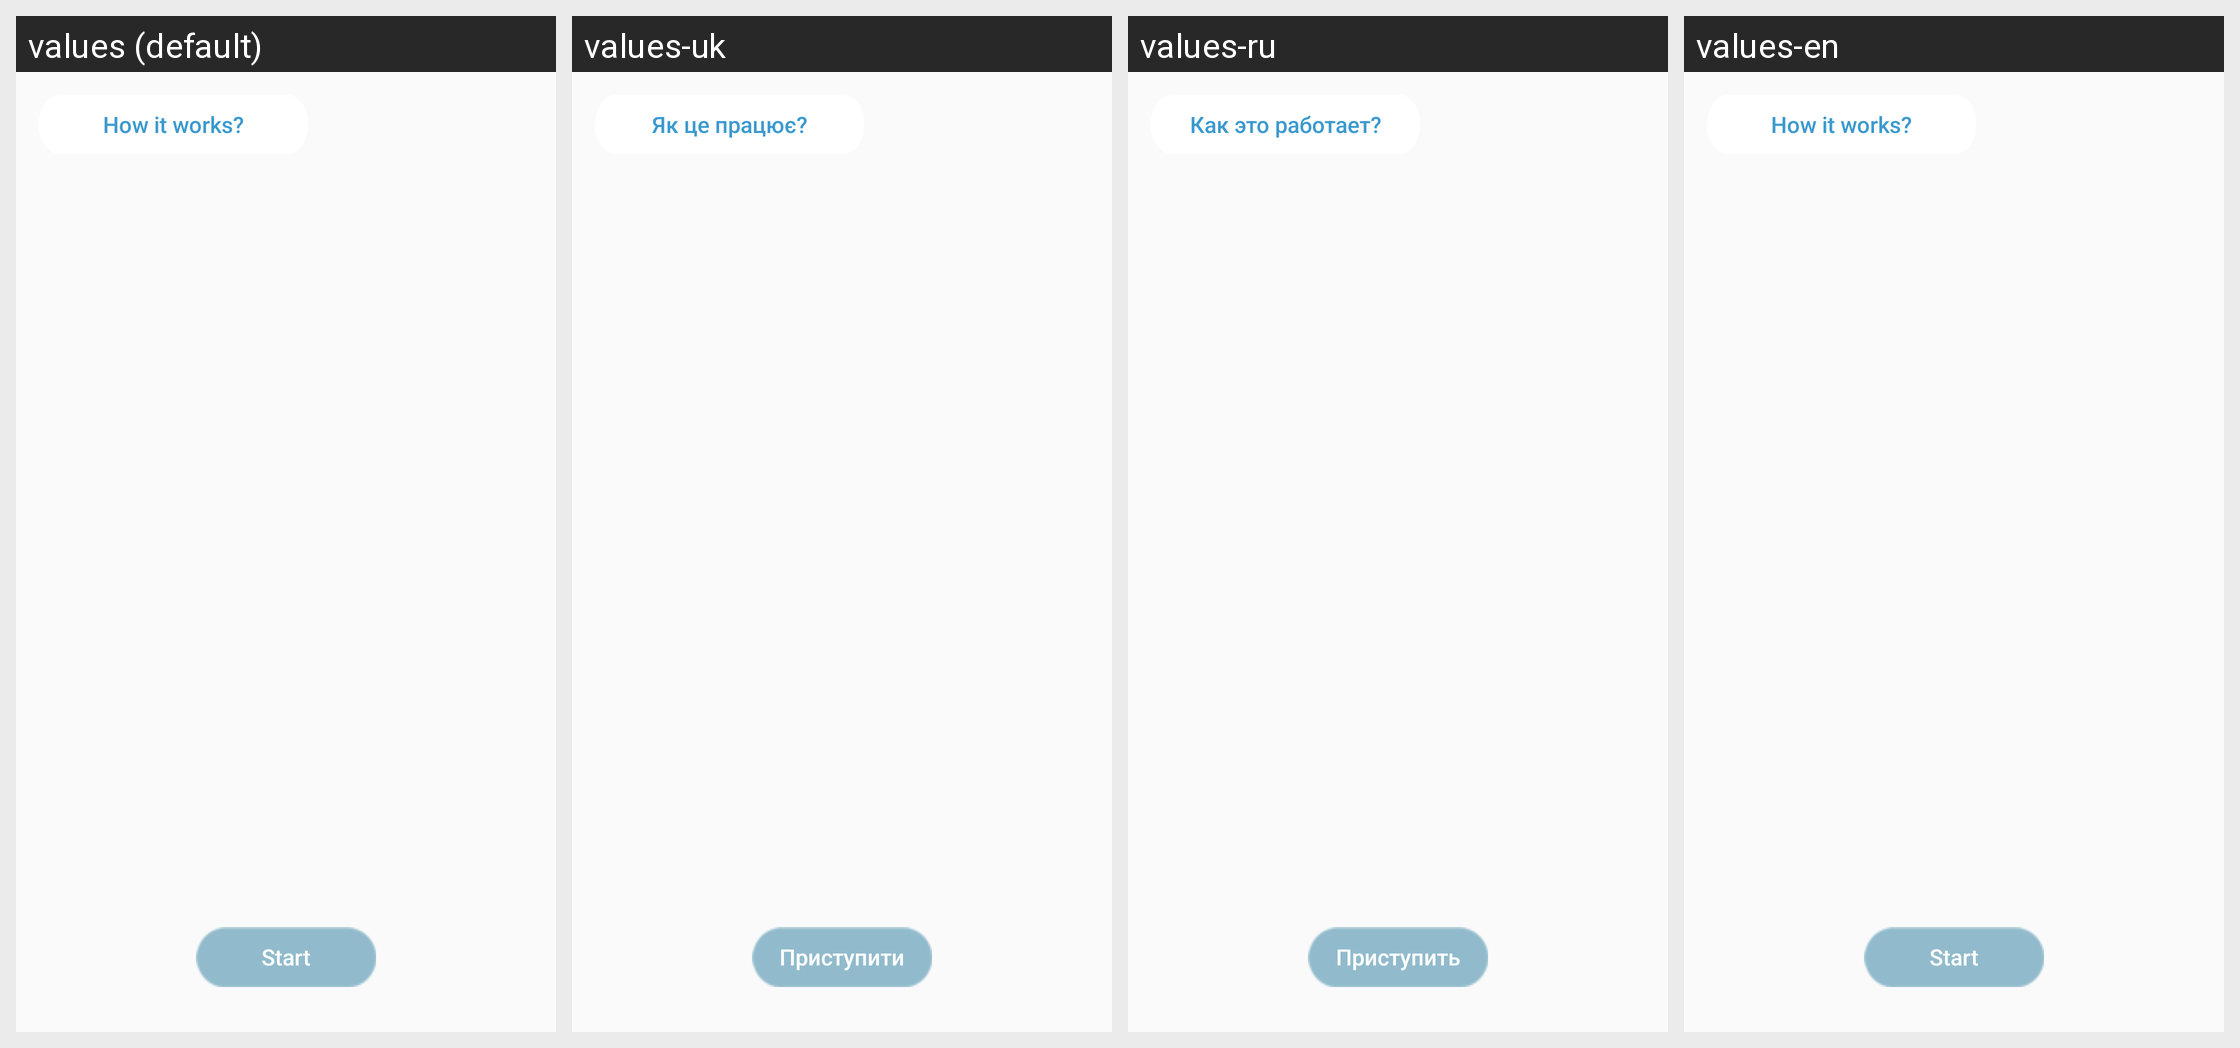

Locale-by-locale string values for the Android screen shown in this grid:
Android screen res/layout/fragment_info.xml rendered under 4 locales, left to right: values (default), values-uk, values-ru, values-en. Device: Nexus 5 (rendered at 1080×1920; each locale shown at half size, 540×960, under a caption strip naming it); theme AppTheme.NoActionBar.
Strings drawn on this screen, with the default value and each locale's value (text and hints the layout hard-codes, and strings that could not be matched under every locale, appear in the picture but are not listed):

start
  values: Start
  values-uk: Приступити
  values-ru: Приступить
  values-en: Start

how_it_works
  values: How it works?
  values-uk: Як це працює?
  values-ru: Как это работает?
  values-en: How it works?
